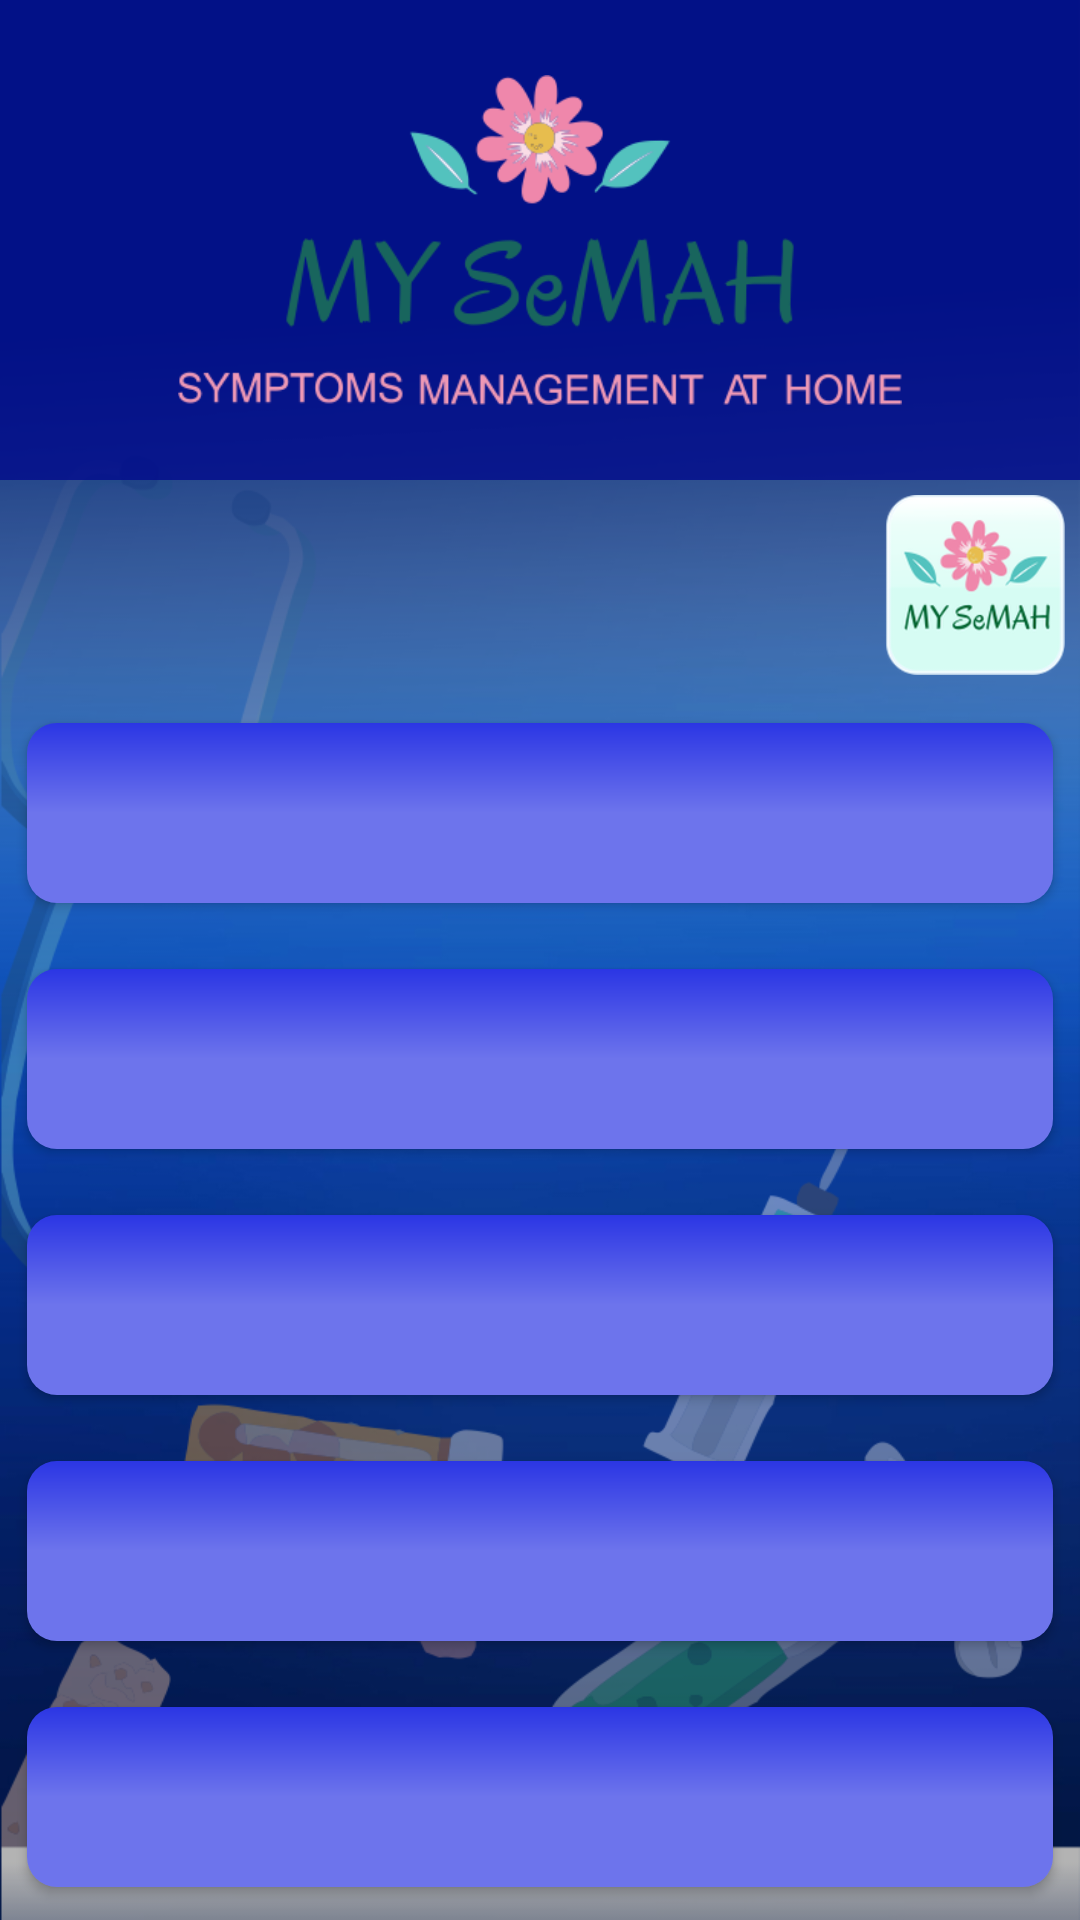

Layout XML and referenced resources for this Android screen:
<!-- AndroidManifest.xml: activity theme NoTitle -->
<!-- res/layout/activity_main.xml -->
<?xml version="1.0" encoding="utf-8"?>
<android.support.constraint.ConstraintLayout
        xmlns:android="http://schemas.android.com/apk/res/android"
        xmlns:tools="http://schemas.android.com/tools"
        xmlns:app="http://schemas.android.com/apk/res-auto"
        android:layout_width="match_parent"
        android:layout_height="match_parent"
        tools:context=".ui.activitys.MainActivity"
android:background="@drawable/bg">
    <RelativeLayout android:layout_width="match_parent" android:layout_height="match_parent">
        <LinearLayout android:layout_width="match_parent" android:layout_height="match_parent" android:weightSum="4" android:orientation="vertical">
            <RelativeLayout android:layout_width="match_parent" android:layout_height="match_parent" android:layout_weight="3" android:background="@color/Blue_bg">
                <ImageView android:layout_width="wrap_content" android:layout_height="wrap_content" android:src="@drawable/bg_log" android:layout_margin="@dimen/margin_big"/>
            </RelativeLayout>
            <RelativeLayout android:layout_width="match_parent" android:layout_height="match_parent" android:layout_weight="1">

                <ImageView android:id="@+id/profile_account" android:layout_width="70dp" android:layout_height="70dp" android:layout_alignParentRight="true" android:src="@mipmap/ic_launcher" android:padding="@dimen/margin_small" android:clickable="true"/>
                <LinearLayout android:layout_width="match_parent" android:layout_height="match_parent" android:orientation="vertical" android:weightSum="5" android:layout_below="@+id/profile_account">
                    <Button android:id="@+id/btn1" android:layout_margin="@dimen/margin_small" android:layout_weight="1" android:layout_width="match_parent" android:layout_height="wrap_content" android:background="@drawable/btn_bg" android:textSize="@dimen/big_text" android:textColor="@color/White_Text"/>
                    <Button android:id="@+id/btn2" android:layout_margin="@dimen/margin_small" android:layout_weight="1" android:layout_width="match_parent" android:layout_height="wrap_content" android:background="@drawable/btn_bg" android:textSize="@dimen/big_text" android:textColor="@color/White_Text"/>
                    <Button android:id="@+id/btn3" android:layout_margin="@dimen/margin_small" android:layout_weight="1" android:layout_width="match_parent" android:layout_height="wrap_content" android:background="@drawable/btn_bg"  android:textSize="@dimen/big_text" android:textColor="@color/White_Text"/>
                    <Button android:id="@+id/btn4" android:layout_margin="@dimen/margin_small" android:layout_weight="1" android:layout_width="match_parent" android:layout_height="wrap_content" android:background="@drawable/btn_bg"  android:textSize="@dimen/big_text" android:textColor="@color/White_Text"/>
                    <Button android:id="@+id/btn5" android:layout_margin="@dimen/margin_small" android:layout_weight="1" android:layout_width="match_parent" android:layout_height="wrap_content" android:background="@drawable/btn_bg"  android:textSize="@dimen/big_text" android:textColor="@color/White_Text"/>
                </LinearLayout>
            </RelativeLayout>
        </LinearLayout>
    </RelativeLayout>

</android.support.constraint.ConstraintLayout>
<!-- resources referenced by this layout -->
<resources>
  <color name="Blue_bg">#c700098c</color>
  <color name="White_Text">#ffffff</color>
  <dimen name="big_text">70px</dimen>
  <dimen name="margin_big">25dp</dimen>
  <dimen name="margin_small">5dp</dimen>
  <!-- drawable bg: png bitmap (drawable, 199159 bytes) -->
  <!-- drawable bg_log: png bitmap (drawable, 37367 bytes) -->
  <!-- drawable btn_bg (drawable) -->
  <?xml version="1.0" encoding="utf-8"?>
  <inset xmlns:android="http://schemas.android.com/apk/res/android"
         xmlns:tools="http://schemas.android.com/tools" android:insetLeft="4dp"
         android:insetTop="6dp"
         android:insetRight="4dp"
         android:insetBottom="6dp">
      <ripple android:color="?attr/colorControlHighlight" tools:ignore="NewApi">
          <item>
              <shape android:shape="rectangle">
                  <corners android:radius="10dp" />
                  <padding android:bottom="6dp" />
                  <gradient
                          android:angle="90"
                          android:centerColor="#6d74ec"
                          android:endColor="#2b36e4"
                          android:startColor="#6d74ec"
                          android:type="linear" />
              </shape>
          </item>
      </ripple>
  </inset>
  <!-- mipmap ic_launcher: png bitmap (mipmap-hdpi, 6689 bytes) -->
  <style name="NoTitle" parent="AppTheme">
          <item name="android:windowFullscreen">true</item>
          <item name="windowNoTitle">true</item>
      </style>
  <style name="AppTheme" parent="Theme.AppCompat.Light.DarkActionBar">
          
          <item name="colorPrimary">@color/colorPrimary</item>
          <item name="colorPrimaryDark">@color/colorPrimaryDark</item>
          <item name="colorAccent">@color/colorAccent</item>
      </style>
  <color name="colorPrimary">#008577</color>
  <color name="colorPrimaryDark">#00574B</color>
  <color name="colorAccent">#D81B60</color>
</resources>
